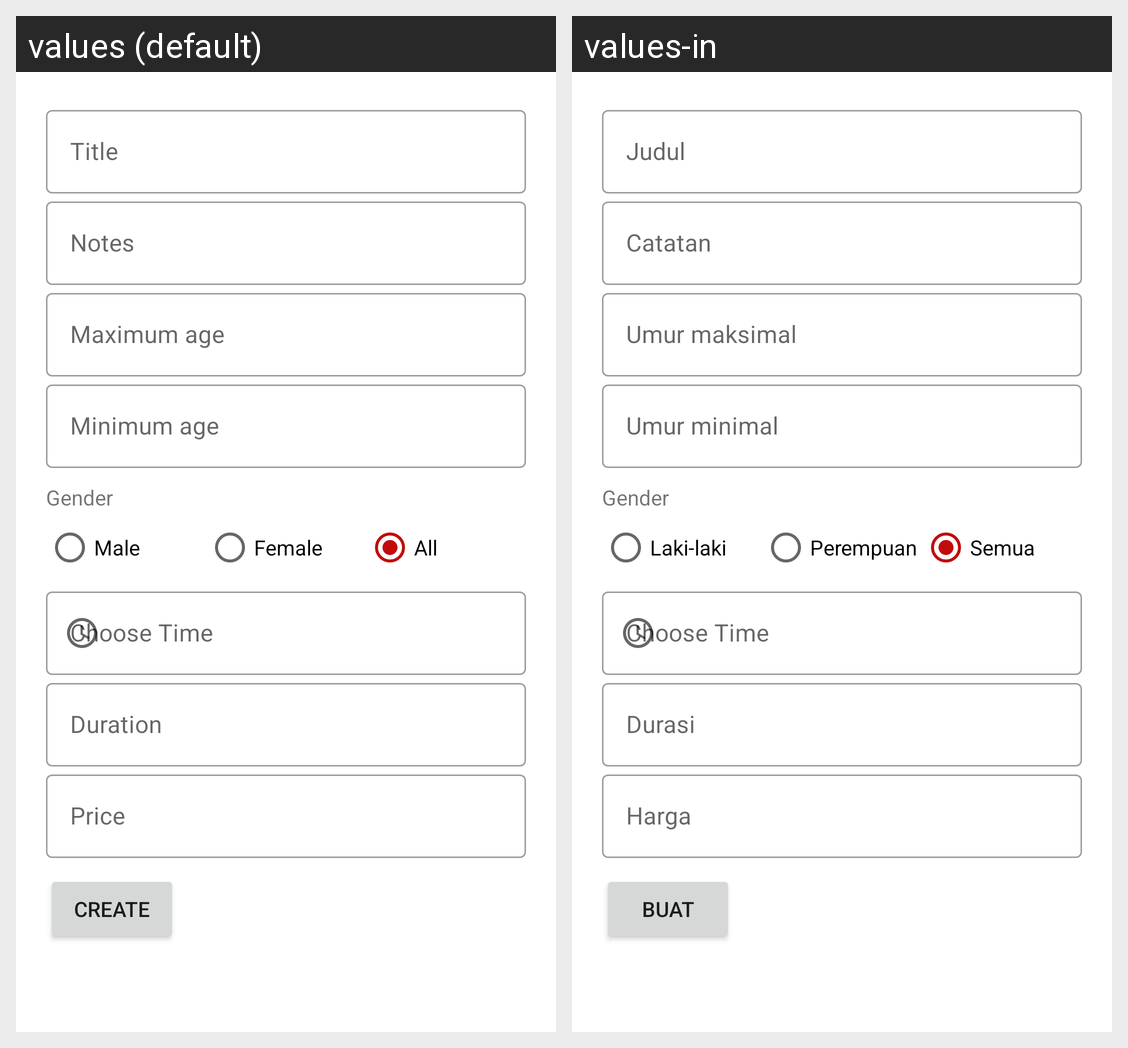

Locale-by-locale string values for the Android screen shown in this grid:
Android screen res/layout/fragment_create_campaign.xml rendered under 2 locales, left to right: values (default), values-in. Device: Nexus 5 (rendered at 1080×1920; each locale shown at half size, 540×960, under a caption strip naming it); theme Theme.OnMarcy.
Strings drawn on this screen, with the default value and each locale's value (text and hints the layout hard-codes, and strings that could not be matched under every locale, appear in the picture but are not listed):

title
  values: Title
  values-in: Judul

notes
  values: Notes
  values-in: Catatan

maximum_age
  values: Maximum age
  values-in: Umur maksimal

minimum_age
  values: Minimum age
  values-in: Umur minimal

male
  values: Male
  values-in: Laki-laki

female
  values: Female
  values-in: Perempuan

all
  values: All
  values-in: Semua

duration
  values: Duration
  values-in: Durasi

price
  values: Price
  values-in: Harga

create
  values: Create
  values-in: Buat
